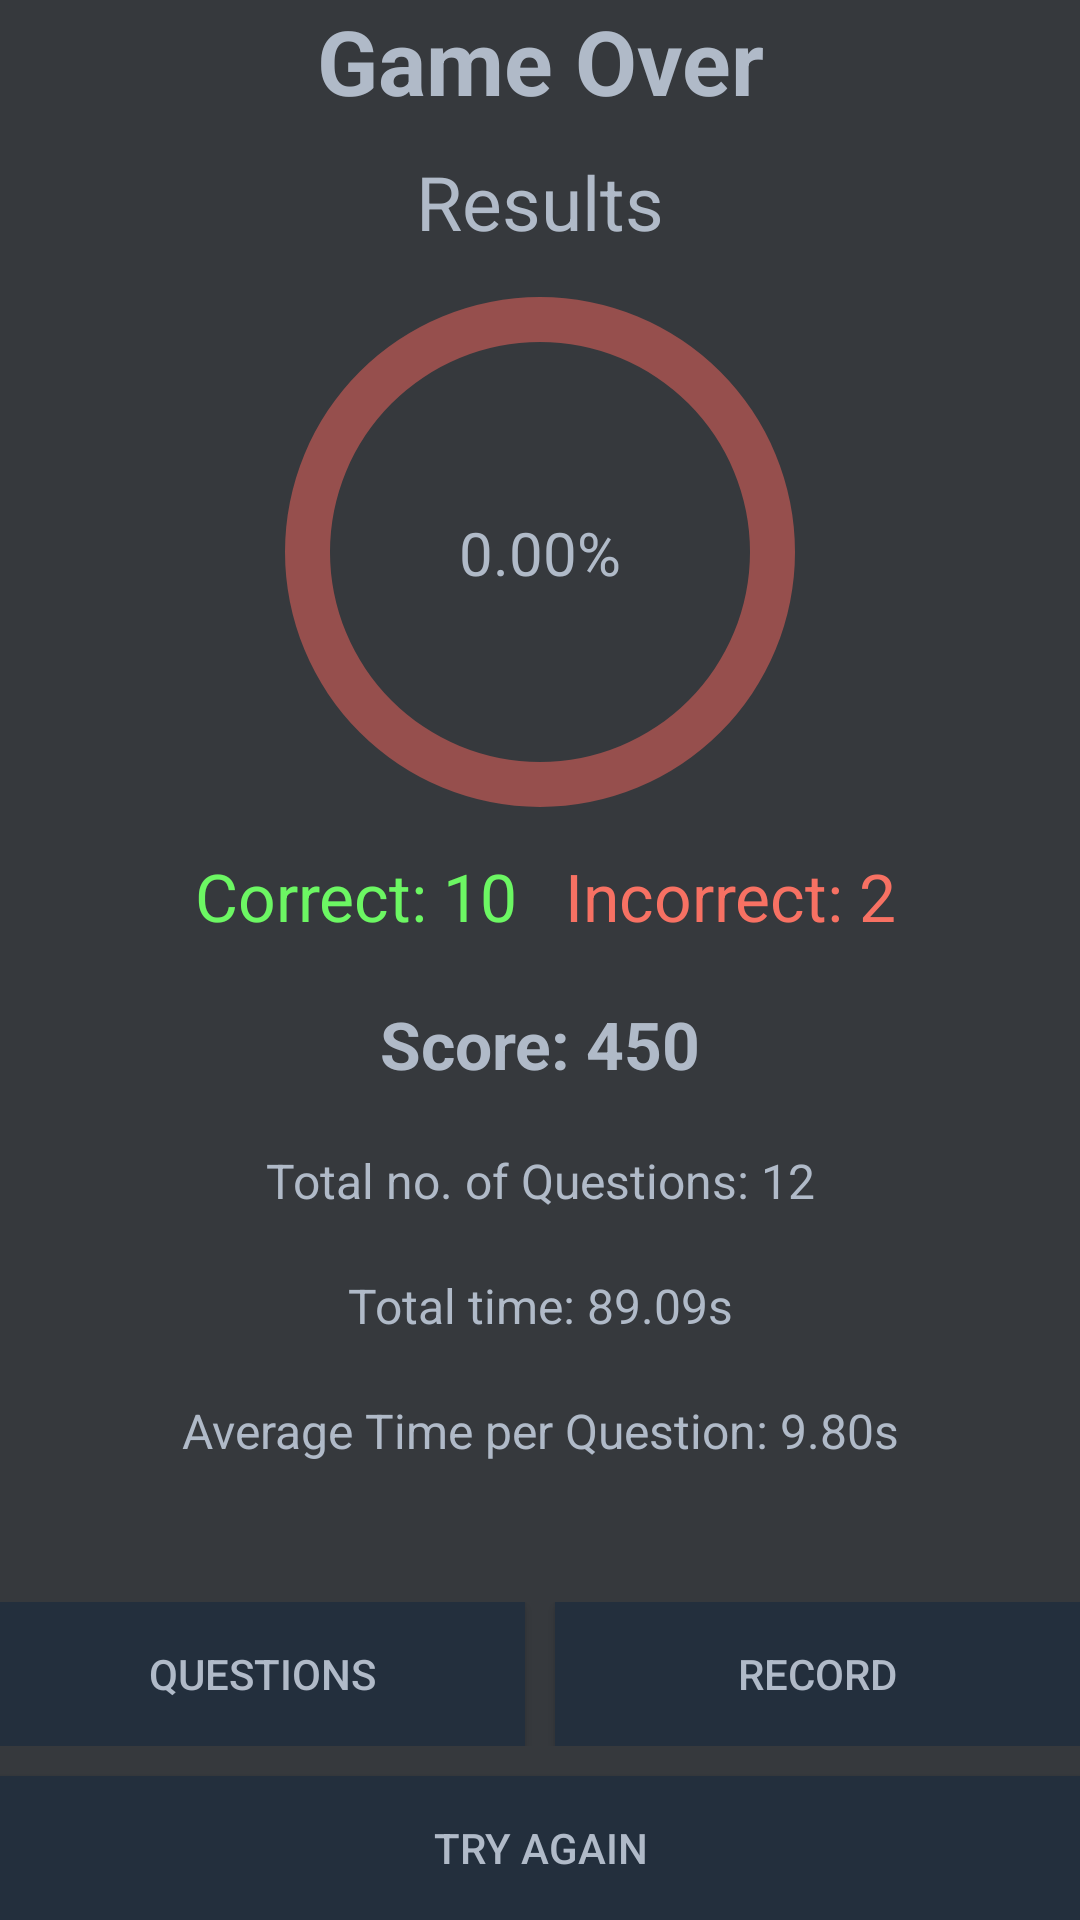

The Android layout XML behind this screen, and the referenced resources:
<!-- AndroidManifest.xml: application theme AppTheme -->
<!-- res/layout/activity_result.xml -->
<?xml version="1.0" encoding="utf-8"?>
<androidx.constraintlayout.widget.ConstraintLayout xmlns:android="http://schemas.android.com/apk/res/android"
    xmlns:app="http://schemas.android.com/apk/res-auto"
    xmlns:tools="http://schemas.android.com/tools"
    android:layout_width="match_parent"
    android:layout_height="match_parent"
    android:layout_margin="16dp"
    tools:context=".ResultActivity">

    <TextView
        android:id="@+id/title"
        android:layout_width="fill_parent"
        android:layout_height="wrap_content"
        android:layout_gravity="center_horizontal"
        android:justificationMode="inter_word"
        android:text="Game Over"
        android:textAlignment="center"
        android:textColor="@color/colorAccent"
        android:textSize="30sp"
        android:textStyle="bold"
        app:layout_constraintEnd_toEndOf="parent"
        app:layout_constraintStart_toStartOf="parent"
        app:layout_constraintTop_toTopOf="parent" />

    <TextView
        android:id="@+id/title_result"
        android:layout_width="fill_parent"
        android:layout_height="wrap_content"
        android:layout_gravity="center_horizontal"
        android:layout_marginTop="10dp"
        android:justificationMode="inter_word"
        android:text="Results"
        android:textAlignment="center"
        android:textColor="@color/colorAccent"
        android:textSize="25sp"
        app:layout_constraintEnd_toEndOf="parent"
        app:layout_constraintStart_toStartOf="parent"
        app:layout_constraintTop_toBottomOf="@+id/title" />

    <androidx.constraintlayout.widget.ConstraintLayout
        android:id="@+id/cl_pie"
        android:layout_width="match_parent"
        android:layout_height="200dp"
        app:layout_constraintTop_toBottomOf="@+id/title_result">


        <ProgressBar
            android:id="@+id/stats_correct"
            style="?android:attr/progressBarStyleHorizontal"
            android:layout_width="match_parent"
            android:layout_height="200dp"
            android:indeterminate="false"
            android:max="100"
            android:progress="100"
            android:progressDrawable="@drawable/stats_full"
            app:layout_constraintBottom_toBottomOf="parent"
            app:layout_constraintEnd_toEndOf="parent"
            app:layout_constraintHorizontal_bias="0.5"
            app:layout_constraintStart_toStartOf="parent"
            app:layout_constraintTop_toTopOf="parent" />

        <ProgressBar
            android:id="@+id/stats_wrong"
            style="?android:attr/progressBarStyleHorizontal"
            android:layout_width="match_parent"
            android:layout_height="200dp"
            android:indeterminate="false"
            android:max="100"
            android:progress="0"
            android:progressDrawable="@drawable/stats_progress"
            app:layout_constraintBottom_toBottomOf="parent"
            app:layout_constraintEnd_toEndOf="parent"
            app:layout_constraintHorizontal_bias="0.0"
            app:layout_constraintStart_toStartOf="parent"
            app:layout_constraintTop_toTopOf="parent"
            app:layout_constraintVertical_bias="0.475" />

        <TextView
            android:id="@+id/tv_number_of_answers"
            android:layout_width="wrap_content"
            android:layout_height="wrap_content"
            android:text="0.00%"
            android:textColor="@color/colorAccent"
            android:textSize="20sp"
            app:layout_constraintBottom_toBottomOf="parent"
            app:layout_constraintEnd_toEndOf="parent"
            app:layout_constraintStart_toStartOf="parent"
            app:layout_constraintTop_toTopOf="parent" />
    </androidx.constraintlayout.widget.ConstraintLayout>


    <LinearLayout
        android:id="@+id/linearLayout"
        android:layout_width="371dp"
        android:layout_height="0dp"

        android:orientation="horizontal"
        app:layout_constraintEnd_toEndOf="parent"
        app:layout_constraintStart_toStartOf="parent"
        app:layout_constraintTop_toBottomOf="@+id/cl_pie">

        <TextView
            android:id="@+id/tv_result_correct"
            android:layout_width="0dp"
            android:layout_height="wrap_content"
            android:layout_marginRight="8dp"
            android:layout_weight="1"
            android:gravity="end"
            android:text="Correct: 10"
            android:textColor="@color/colorBrightGreen"
            android:textSize="22sp"
            app:layout_constraintEnd_toEndOf="parent"
            app:layout_constraintStart_toStartOf="parent" />

        <TextView
            android:id="@+id/tv_result_wrong"
            android:layout_width="0dp"
            android:layout_height="wrap_content"
            android:layout_marginLeft="8dp"
            android:layout_weight="1"
            android:gravity="start"
            android:text="Incorrect: 2"
            android:textColor="@color/colorBrightRed"
            android:textSize="22sp"
            app:layout_constraintEnd_toEndOf="parent"
            app:layout_constraintStart_toStartOf="parent" />
    </LinearLayout>

    <TextView
        android:id="@+id/tv_totalCount"
        android:layout_width="fill_parent"
        android:layout_height="wrap_content"
        android:layout_gravity="center_horizontal"
        android:layout_marginTop="20dp"
        android:justificationMode="inter_word"
        android:text="Total no. of Questions: 12"
        android:textAlignment="center"
        android:textColor="@color/colorAccent"
        android:textSize="16sp"
        app:layout_constraintEnd_toEndOf="parent"
        app:layout_constraintStart_toStartOf="parent"
        app:layout_constraintTop_toBottomOf="@+id/tv_score" />

    <TextView
        android:id="@+id/tv_timer"
        android:layout_width="fill_parent"
        android:layout_height="wrap_content"
        android:layout_gravity="center_horizontal"
        android:layout_marginTop="20dp"
        android:justificationMode="inter_word"
        android:text="Total time: 89.09s"
        android:textAlignment="center"
        android:textColor="@color/colorAccent"
        android:textSize="16sp"
        app:layout_constraintEnd_toEndOf="parent"
        app:layout_constraintStart_toStartOf="parent"
        app:layout_constraintTop_toBottomOf="@+id/tv_totalCount" />

    <TextView
        android:id="@+id/tv_avg"
        android:layout_width="fill_parent"
        android:layout_height="wrap_content"
        android:layout_gravity="center_horizontal"
        android:layout_marginTop="20dp"
        android:justificationMode="inter_word"
        android:text="Average Time per Question: 9.80s"
        android:textAlignment="center"
        android:textColor="@color/colorAccent"
        android:textSize="16sp"
        app:layout_constraintEnd_toEndOf="parent"
        app:layout_constraintStart_toStartOf="parent"
        app:layout_constraintTop_toBottomOf="@+id/tv_timer" />

    <TextView
        android:id="@+id/tv_score"
        android:layout_width="fill_parent"
        android:layout_height="wrap_content"
        android:layout_gravity="center_horizontal"
        android:justificationMode="inter_word"
        android:text="Score: 450"
        android:layout_marginTop="20dp"
        android:textAlignment="center"
        android:textColor="@color/colorAccent"
        android:textSize="22sp"
        android:textStyle="bold"
        app:layout_constraintEnd_toEndOf="parent"
        app:layout_constraintStart_toStartOf="parent"
        app:layout_constraintTop_toBottomOf="@+id/linearLayout" />

    <LinearLayout
        android:id="@+id/ly_retry_history"
        android:layout_width="match_parent"
        android:layout_height="wrap_content"
        android:orientation="horizontal"
        android:layout_marginBottom="10dp"
        app:layout_constraintBottom_toTopOf="@+id/bt_retry">

        <Button
            android:id="@+id/bt_question_list"
            android:layout_width="wrap_content"
            android:layout_height="wrap_content"
            android:layout_gravity="center"
            android:layout_marginRight="5dp"
            android:layout_weight="1"
            android:background="@color/colorPrimaryDark"
            android:onClick="questionOnClick"
            android:text="@string/result_bt"
            android:textColor="@color/colorAccent">

        </Button>

        <Button
            android:id="@+id/bt_history"
            android:layout_width="wrap_content"
            android:layout_height="wrap_content"
            android:layout_gravity="center"
            android:layout_marginLeft="5dp"
            android:layout_weight="1"
            android:background="@color/colorPrimaryDark"
            android:onClick="historyOnClick"
            android:text="@string/record_bt"
            android:textColor="@color/colorAccent">

        </Button>
    </LinearLayout>

    <Button
        android:id="@+id/bt_retry"
        android:layout_width="match_parent"
        android:layout_height="wrap_content"
        android:layout_gravity="center"
        android:layout_marginTop="10dp"
        android:layout_weight="1"
        android:background="@color/colorPrimaryDark"
        android:onClick="retryOnClick"
        android:text="@string/retry_bt"
        android:textColor="@color/colorAccent"
        app:layout_constraintBottom_toBottomOf="parent"
        app:layout_constraintEnd_toEndOf="parent"
        app:layout_constraintStart_toStartOf="parent"
>

    </Button>


</androidx.constraintlayout.widget.ConstraintLayout>
<!-- resources referenced by this layout -->
<resources>
  <color name="colorAccent">#B0BAC8</color>
  <color name="colorBrightGreen">#6CF763</color>
  <color name="colorBrightRed">#F77163</color>
  <color name="colorPrimaryDark">#232F3D</color>
  <!-- drawable stats_full (drawable) -->
  <?xml version="1.0" encoding="utf-8"?>
  <rotate xmlns:android="http://schemas.android.com/apk/res/android"
      android:fromDegrees="270"
      android:toDegrees="270">
      <shape
          android:innerRadius="70dp"
          android:shape="ring"
          android:thickness="15dp"
          android:useLevel="true">
          <solid android:color="@color/colorRed" />
      </shape>
  </rotate>
  <!-- drawable stats_progress (drawable) -->
  <?xml version="1.0" encoding="utf-8"?>
  <rotate xmlns:android="http://schemas.android.com/apk/res/android"
      android:fromDegrees="270"
      android:toDegrees="270">
      <shape
          android:innerRadius="70dp"
          android:shape="ring"
          android:thickness="15dp"
          android:useLevel="true">
          <solid android:color="@color/colorGreen" />
      </shape>
  </rotate>
  <string name="record_bt">Record</string>
  <string name="result_bt">Questions</string>
  <string name="retry_bt">Try Again</string>
  <style name="AppTheme" parent="Theme.AppCompat.DayNight.NoActionBar">
          
          <item name="android:windowBackground">@color/colorDark</item>
          <item name="android:colorBackground">@color/colorDark</item>
          <item name="colorPrimary">@color/colorPrimary</item>
          <item name="colorPrimaryDark">@color/colorPrimaryDark</item>
          <item name="colorAccent">@color/colorAccent</item>
          <item name="android:windowNoTitle">true</item>
      </style>
  <color name="colorRed">#964f4d</color>
  <color name="colorGreen">#547552</color>
  <color name="colorDark">#36393D</color>
  <color name="colorPrimary">#50698A</color>
</resources>
